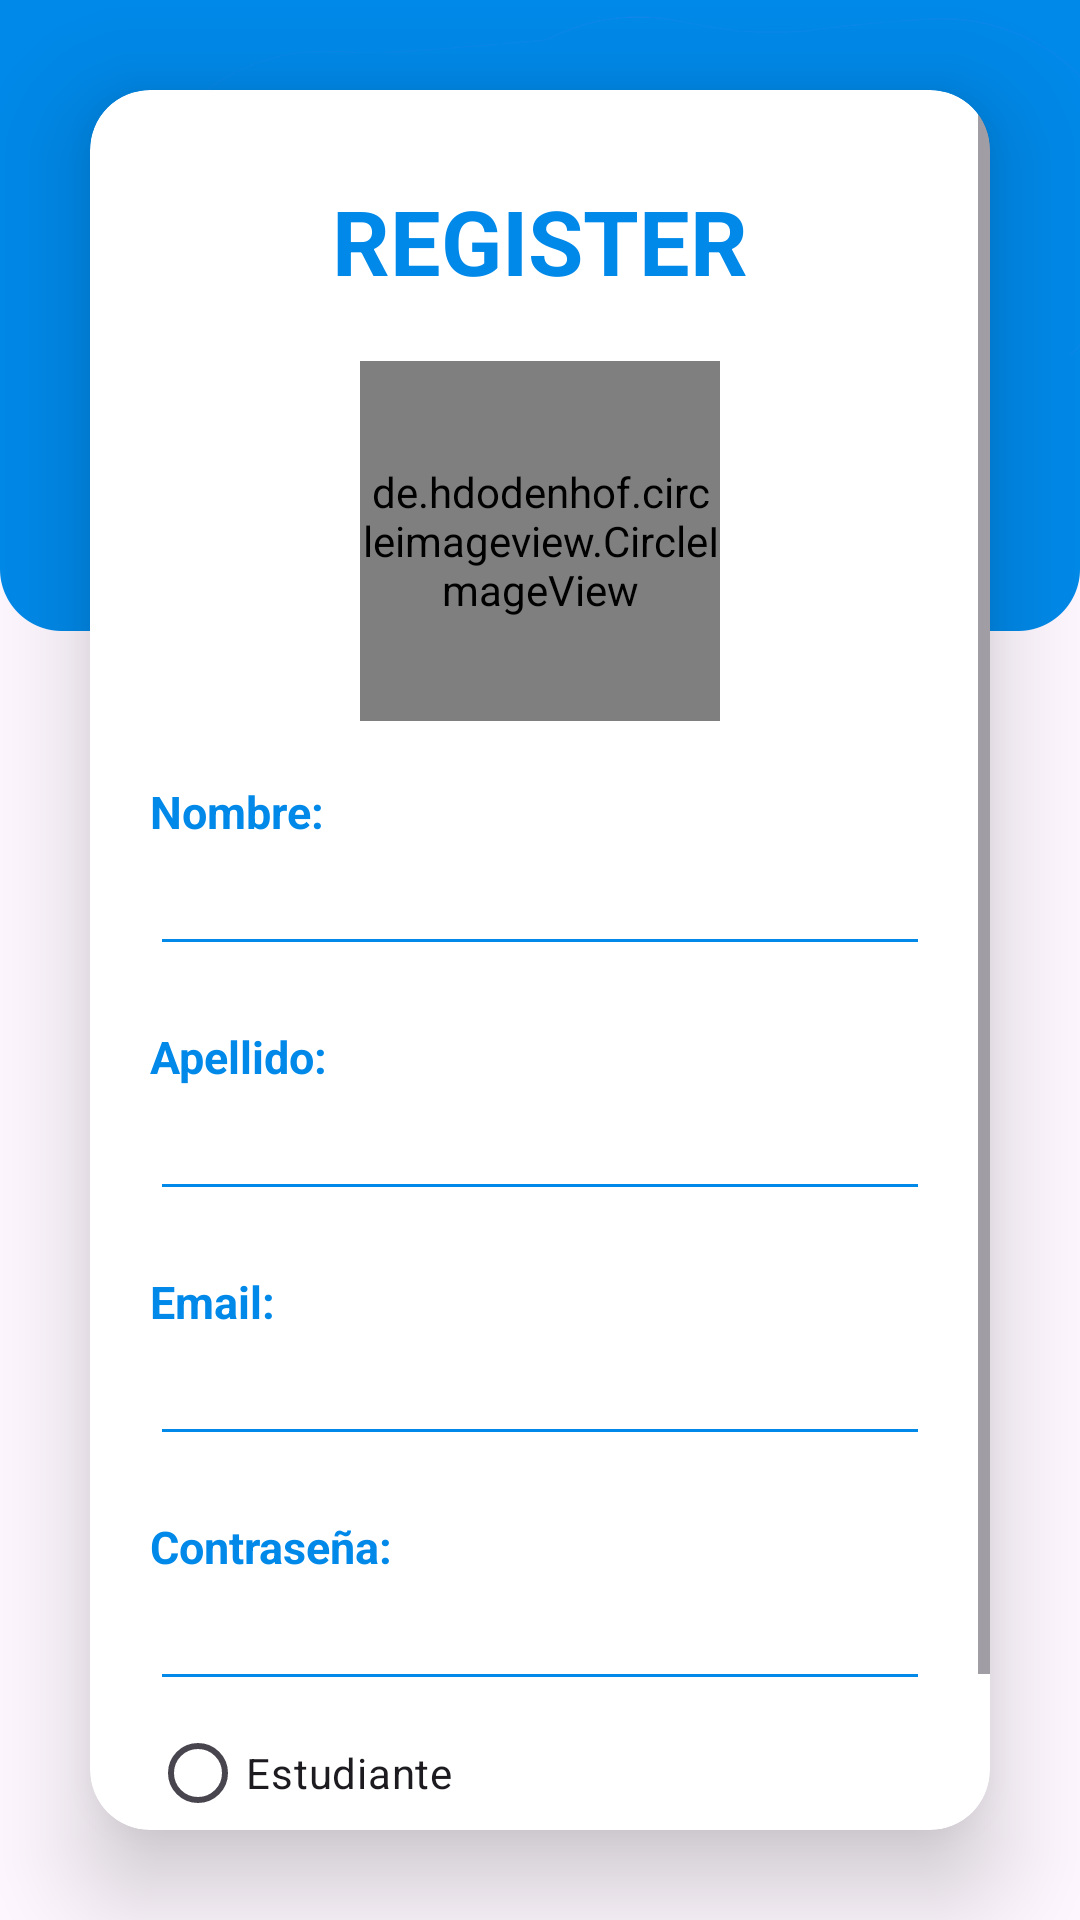

Write the Android layout XML for this screen, with the resource values it uses.
<!-- AndroidManifest.xml: application theme Theme.EmpreTEC -->
<!-- res/layout/activity_register.xml -->
<?xml version="1.0" encoding="utf-8"?>
<LinearLayout xmlns:android="http://schemas.android.com/apk/res/android"
    xmlns:app="http://schemas.android.com/apk/res-auto"
    xmlns:tools="http://schemas.android.com/tools"
    android:layout_width="match_parent"
    android:layout_height="match_parent"
    android:background="@drawable/loginbkgtrans"
    android:gravity="center"
    android:orientation="vertical"
    tools:context=".Register">

    <androidx.cardview.widget.CardView
        android:layout_gravity="center"
        android:layout_width="match_parent"
        android:layout_height="wrap_content"
        android:layout_margin="30dp"
        app:cardCornerRadius="20dp"
        app:cardElevation="20dp">

        <ScrollView
            android:layout_width="match_parent"
            android:layout_height="650dp">

            <androidx.constraintlayout.widget.ConstraintLayout
                android:id="@+id/cl_View"
                android:layout_width="match_parent"
                android:layout_height="wrap_content">

                <TextView
                    android:id="@+id/loginText"
                    android:layout_width="match_parent"
                    android:layout_height="wrap_content"
                    android:layout_marginTop="30dp"
                    android:text="@string/tv_Reg"
                    android:textAlignment="center"
                    android:textColor="@color/blue1"
                    android:textSize="30sp"
                    android:textStyle="bold"
                    app:layout_constraintEnd_toEndOf="parent"
                    app:layout_constraintStart_toStartOf="parent"
                    app:layout_constraintTop_toTopOf="parent" />

                <de.hdodenhof.circleimageview.CircleImageView
                    android:id="@+id/imgProfile"
                    android:layout_width="120dp"
                    android:layout_height="120dp"
                    android:layout_marginTop="20dp"
                    android:src="@drawable/uploadimg"
                    app:civ_border_color="@color/blue1"
                    app:civ_border_width="3dp"
                    app:layout_constraintTop_toBottomOf="@id/loginText"
                    app:layout_constraintStart_toStartOf="parent"
                    app:layout_constraintEnd_toEndOf="parent"/>

                <TextView
                    android:id="@+id/nameTV"
                    android:layout_width="wrap_content"
                    android:layout_height="wrap_content"
                    android:layout_marginTop="20dp"
                    android:layout_marginStart="20dp"
                    android:text="@string/tv_Name"
                    android:textSize="15sp"
                    android:textColor="@color/blue1"
                    android:textStyle="bold"
                    app:layout_constraintTop_toBottomOf="@id/imgProfile"
                    app:layout_constraintStart_toStartOf="parent"/>

                <EditText
                    android:id="@+id/nameET"
                    android:layout_width="match_parent"
                    android:layout_height="wrap_content"
                    android:layout_marginStart="20dp"
                    android:layout_marginEnd="20dp"
                    android:inputType="textEmailAddress"
                    android:backgroundTint="@color/blue1"
                    app:layout_constraintTop_toBottomOf="@id/nameTV"
                    app:layout_constraintStart_toStartOf="parent"
                    app:layout_constraintEnd_toEndOf="parent"/>

                <TextView
                    android:id="@+id/lastTV"
                    android:layout_width="wrap_content"
                    android:layout_height="wrap_content"
                    android:layout_marginTop="20dp"
                    android:layout_marginStart="20dp"
                    android:text="@string/tv_Last"
                    android:textSize="15sp"
                    android:textColor="@color/blue1"
                    android:textStyle="bold"
                    app:layout_constraintTop_toBottomOf="@id/nameET"
                    app:layout_constraintStart_toStartOf="parent"/>

                <EditText
                    android:id="@+id/lastET"
                    android:layout_width="match_parent"
                    android:layout_height="wrap_content"
                    android:layout_marginStart="20dp"
                    android:layout_marginEnd="20dp"
                    android:inputType="textEmailAddress"
                    android:backgroundTint="@color/blue1"
                    app:layout_constraintTop_toBottomOf="@id/lastTV"
                    app:layout_constraintStart_toStartOf="parent"
                    app:layout_constraintEnd_toEndOf="parent"/>

                <TextView
                    android:id="@+id/emailTV"
                    android:layout_width="wrap_content"
                    android:layout_height="wrap_content"
                    android:layout_marginTop="20dp"
                    android:layout_marginStart="20dp"
                    android:text="@string/tv_Email"
                    android:textSize="15sp"
                    android:textColor="@color/blue1"
                    android:textStyle="bold"
                    app:layout_constraintTop_toBottomOf="@id/lastET"
                    app:layout_constraintStart_toStartOf="parent"/>

                <EditText
                    android:id="@+id/emailET"
                    android:layout_width="match_parent"
                    android:layout_height="wrap_content"
                    android:layout_marginStart="20dp"
                    android:layout_marginEnd="20dp"
                    android:inputType="textEmailAddress"
                    android:backgroundTint="@color/blue1"
                    app:layout_constraintTop_toBottomOf="@id/emailTV"
                    app:layout_constraintStart_toStartOf="parent"
                    app:layout_constraintEnd_toEndOf="parent"/>

                <TextView
                    android:id="@+id/passTV"
                    android:layout_width="wrap_content"
                    android:layout_height="wrap_content"
                    android:layout_marginTop="20dp"
                    android:layout_marginStart="20dp"
                    android:text="@string/tv_Pass"
                    android:textSize="15sp"
                    android:textColor="@color/blue1"
                    android:textStyle="bold"
                    app:layout_constraintTop_toBottomOf="@id/emailET"
                    app:layout_constraintStart_toStartOf="parent"/>

                <EditText
                    android:id="@+id/passET"
                    android:layout_width="match_parent"
                    android:layout_height="wrap_content"
                    android:layout_marginStart="20dp"
                    android:layout_marginEnd="20dp"
                    android:inputType="textPassword"
                    android:backgroundTint="@color/blue1"
                    android:drawableEnd="@drawable/ic_visibility"
                    app:layout_constraintTop_toBottomOf="@id/passTV"
                    app:layout_constraintStart_toStartOf="parent"
                    app:layout_constraintEnd_toEndOf="parent"/>

                <RadioGroup
                    android:id="@+id/radioGroup"
                    android:layout_width="wrap_content"
                    android:layout_height="wrap_content"
                    android:layout_marginStart="20dp"
                    app:layout_constraintTop_toBottomOf="@id/passET"
                    app:layout_constraintStart_toStartOf="parent">

                    <RadioButton
                        android:id="@+id/rbStudent"
                        android:layout_width="wrap_content"
                        android:layout_height="wrap_content"
                        android:text="@string/tv_Student"/>

                    <RadioButton
                        android:id="@+id/rbTeacher"
                        android:layout_width="wrap_content"
                        android:layout_height="wrap_content"
                        android:text="@string/tv_Teacher" />

                </RadioGroup>

                <Button
                    android:id="@+id/btn_Login"
                    android:layout_width="wrap_content"
                    android:layout_height="wrap_content"
                    android:layout_marginTop="20dp"
                    android:backgroundTint="@color/blue1"
                    android:text="@string/tv_Start"
                    android:textColor="@color/white"
                    app:layout_constraintEnd_toEndOf="parent"
                    app:layout_constraintStart_toStartOf="parent"
                    app:layout_constraintTop_toBottomOf="@id/radioGroup" />

                <TextView
                    android:id="@+id/lblAccount"
                    android:layout_width="wrap_content"
                    android:layout_height="wrap_content"
                    android:layout_marginStart="100dp"
                    android:layout_marginTop="20dp"
                    android:layout_marginBottom="30dp"
                    android:textSize="14sp"
                    android:text="@string/tv_Account2"
                    app:layout_constraintEnd_toStartOf="@+id/lblLogin"
                    app:layout_constraintStart_toStartOf="parent"
                    app:layout_constraintTop_toBottomOf="@+id/btn_Login"/>

                <TextView
                    android:id="@+id/lblLogin"
                    android:layout_width="wrap_content"
                    android:layout_height="wrap_content"
                    android:layout_marginStart="5dp"
                    android:layout_marginTop="20dp"
                    android:layout_marginEnd="100dp"
                    android:layout_marginBottom="60dp"
                    android:text="@string/tv_ReadyAccount"
                    android:textSize="14sp"
                    android:textStyle="bold|italic"
                    android:textColor="@color/blue1"
                    app:layout_constraintEnd_toEndOf="parent"
                    app:layout_constraintStart_toEndOf="@+id/lblAccount"
                    app:layout_constraintTop_toBottomOf="@+id/btn_Login"
                    app:layout_constraintBottom_toBottomOf="parent"/>

            </androidx.constraintlayout.widget.ConstraintLayout>

        </ScrollView>

    </androidx.cardview.widget.CardView>

</LinearLayout>
<!-- resources referenced by this layout -->
<resources>
  <color name="blue1">#0089E9</color>
  <color name="white">#FFFFFFFF</color>
  <!-- drawable loginbkgtrans: png bitmap (drawable, 20210 bytes) -->
  <!-- drawable uploadimg: png bitmap (drawable, 24580 bytes) -->
  <string name="tv_Account2">¿Ya tiene una cuenta?</string>
  <string name="tv_Email">Email:</string>
  <string name="tv_Last">Apellido:</string>
  <string name="tv_Name">Nombre:</string>
  <string name="tv_Pass">Contraseña:</string>
  <string name="tv_ReadyAccount">Inicie Sesión</string>
  <string name="tv_Reg">REGISTER</string>
  <string name="tv_Start">Iniciar</string>
  <string name="tv_Student">Estudiante</string>
  <string name="tv_Teacher">Docente</string>
  <style name="Theme.EmpreTEC" parent="Base.Theme.EmpreTEC" />
  <style name="Base.Theme.EmpreTEC" parent="Theme.Material3.DayNight.NoActionBar">
          
          
          <item name="colorPrimary">@color/blue1</item>
          <item name="colorPrimaryVariant">@color/blue1</item>
          <item name="colorOnPrimary">@color/white</item>
          <item name="android:statusBarColor">@color/blue1</item>
      </style>
</resources>
